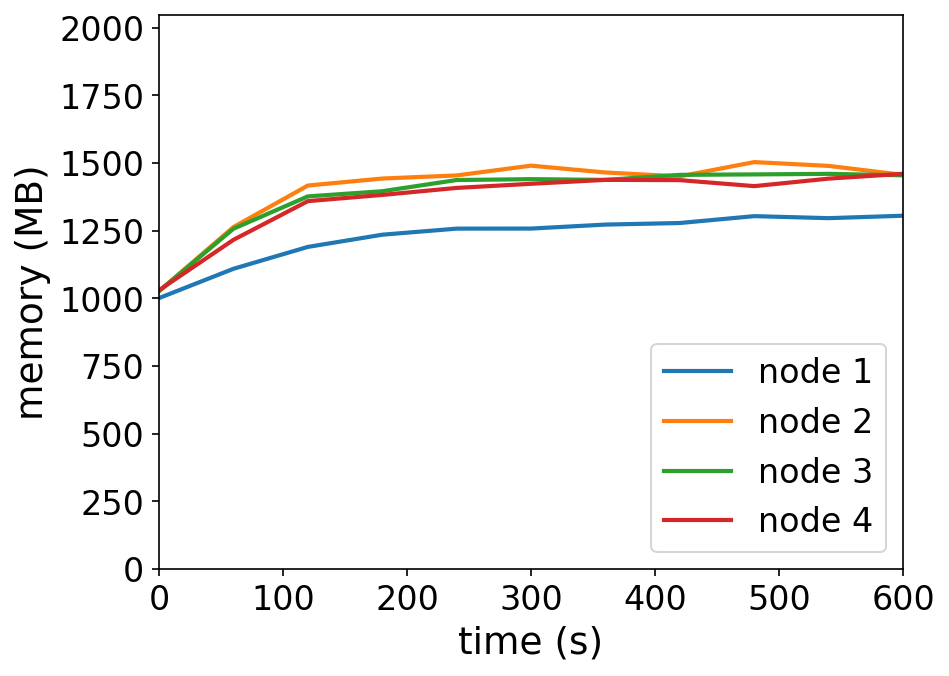

The data file committed next to this chart (first rows):
timestamp, ppgcc-m02_pod_amount, ppgcc-m02_memory, ppgcc-m02_cpu, ppgcc-m03_pod_amount, ppgcc-m03_memory, ppgcc-m03_cpu, ppgcc-m04_pod_amount, ppgcc-m04_memory, ppgcc-m04_cpu, ppgcc-m05_pod_amount, ppgcc-m05_memory, ppgcc-m05_cpu
0, 5, 1025156, 101964091, 5, 1051532, 104009274, 5, 1051408, 110532675, 5, 1054836, 111847648
60, 5, 1135904, 127642605, 5, 1293752, 285594813, 5, 1287424, 298437031, 5, 1245444, 200745016
120, 5, 1218668, 246177381, 5, 1450832, 825936006, 5, 1409788, 791170301, 5, 1391832, 682759840
180, 5, 1264868, 254812978, 5, 1477364, 805569663, 5, 1429324, 817327095, 5, 1415328, 639859246
240, 5, 1287836, 243129606, 5, 1489112, 846700435, 5, 1471696, 805533501, 5, 1441860, 648259486
300, 5, 1288100, 229864780, 5, 1526072, 842991202, 5, 1474996, 835260222, 5, 1457436, 598375421
360, 5, 1303148, 238753151, 5, 1500200, 834195968, 5, 1472224, 784577262, 5, 1472352, 620944835
420, 5, 1309088, 214008278, 5, 1485548, 796614352, 5, 1491232, 800868166, 5, 1471296, 681254428
480, 5, 1335092, 231054172, 5, 1539536, 807097881, 5, 1492948, 833400409, 5, 1448592, 639860778
540, 5, 1327436, 216108039, 5, 1525148, 798883542, 5, 1495060, 776926581, 5, 1476972, 633394688
600, 5, 1336676, 235845264, 5, 1491224, 799371698, 5, 1489516, 810738160, 5, 1495320, 658477304
